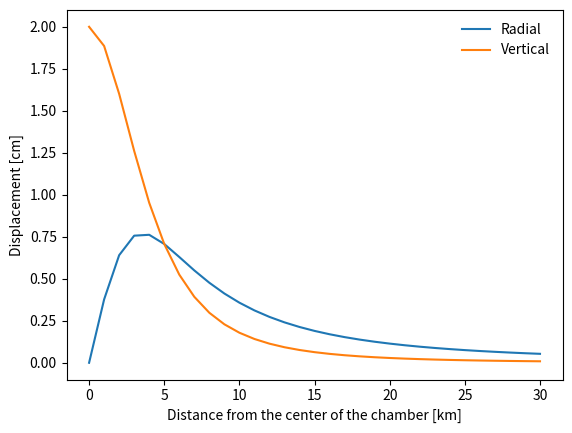
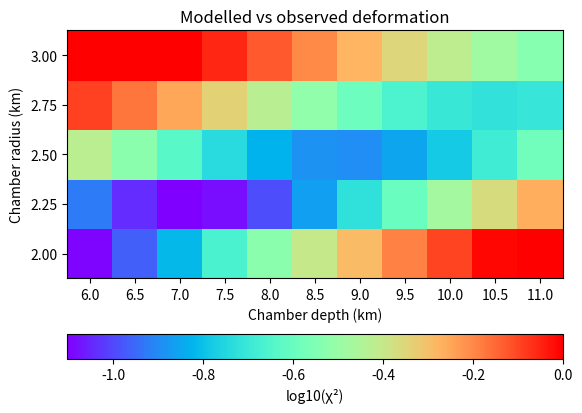

These charts were generated, in order, by the following Python code:
# Importing the main libraries we are going to use
import pandas as pd # Used to store the data 
import numpy as np # Used to perform the calculations
import matplotlib.pyplot as plt # Used to plot the data

# Creating a dataframe - don't worry too much about this for now
r = np.arange(0,31,1)
df = pd.DataFrame({'r': r, 'ur_m': [0]*len(r), 'uz_m': [0]*len(r)})

# Setting the main model parameters
G = 30 # Shear modulus [GPa]
dP = 20 # Pressure difference [MPa]
a = 1 # Chamber radius [km]
d = 5 # Chamber depth [km]

# Calculate the radial and vertical displacements
# To fill
# df['ur_m'] = 
# df['uz_m'] = 
# Answers
df['ur_m'] = (3*a**3*dP*df['r'])/(4*G*np.sqrt((d**2+df['r']**2)**3))
df['uz_m'] = (3*a**3*dP*d)/(4*G*np.sqrt((d**2+df['r']**2)**3))

# Convert the results to cm
df['ur_cm'] = df['ur_m']*1e2
df['uz_cm'] = df['uz_m']*1e2

# Display the results
print(df)

# Plotting the results
fig, ax = plt.subplots()
ax.plot(df['r'], df['ur_cm'], label='Radial')
ax.plot(df['r'], df['uz_cm'], label='Vertical')
ax.set_xlabel('Distance from the center of the chamber [km]')
ax.set_ylabel('Displacement [cm]')
plt.legend(frameon=False);

# Calculate the radial and vertical displacements
def get_deformation(df, a, d, dP, G):
    """
    Calculate the deformation components (radial and vertical) based on the given parameters.
    Parameters:
    df (DataFrame): A pandas DataFrame containing a column 'r' which represents the radial distance.
    a (float): Radius of the spherical source (km).
    d (float): Depth of the spherical source (km).
    dP (float): Pressure change in the spherical source (MPa).
    G (float): Shear modulus of the surrounding medium (GPa).
    Returns:
    DataFrame: The input DataFrame with two new columns:
        - 'mod_ur': Radial deformation component (cm).
        - 'mod_uz': Vertical deformation component (cm).
    """

    df['mod_ur'] = (3*a**3*dP*df['r'])/(4*G*np.sqrt((d**2+df['r']**2)**3))
    df['mod_uz'] = (3*a**3*dP*d)/(4*G*np.sqrt((d**2+df['r']**2)**3))
    return df

# Create a dataframe that contains the data observed at the stations
data = {
    'GNSS station': ['LP03', 'ARID', 'LP04', 'MOLU'],
    'r': [5.1, 5.8, 8.9, 10.7],
    'obs_uz': [0.220, 0.151, 0.098, 0.030],
    'obs_ur': [0.120, 0.196, 0.122, 0.045],
}
stations = pd.DataFrame(data).set_index('GNSS station')

# Updating the main model parameters
G = 30 # Shear modulus [GPa]
dP = 70 # Pressure difference [MPa]
a = 1.5 # Chamber radius [km]
d = 6 # Chamber depth [km]

# Calculate the modelled displacements
stations = get_deformation(stations,a,d,dP,G)

# Compute χ² for the radial and vertical displacements
# To fill
# stations['chi_ur'] = 
# stations['chi_uz'] = 

# Answers
stations['chi_ur'] = (stations['obs_ur'] - stations['mod_ur'])**2/stations['mod_ur']
stations['chi_uz'] = (stations['obs_uz'] - stations['mod_uz'])**2/stations['mod_uz']

# Compute the sum of χ² across all stations and components
chi2 = stations['chi_ur'].sum() + stations['chi_uz'].sum()
print(stations)
print(f"\nTotal χ² for a chamber depth of {d} km and a chamber radius of {a} km: {chi2:.2f}")


def get_chi2(df, a, d, dP, G):
    """
    Calculate the chi-squared (χ²) statistic for the radial and vertical displacements.
    Parameters:
    df (DataFrame): DataFrame containing observed and modeled deformation data.
    a (float): Radius of the spherical source (km).
    d (float): Depth of the spherical source (km).
    dP (float): Pressure change in the spherical source (MPa).
    G (float): Shear modulus of the surrounding medium (GPa).
    Returns:
    float: The sum of chi-squared (χ²) values for the radial and vertical displacements across all stations and components.
    """
    
    # Get the deformation
    tmp = get_deformation(df,a,d,dP,G)
    # Compute χ² for the radial and vertical displacements
    tmp['chi_ur'] = (tmp['obs_ur'] - tmp['mod_ur'])**2/tmp['mod_ur']
    tmp['chi_uz'] = (tmp['obs_uz'] - tmp['mod_uz'])**2/tmp['mod_uz']
    # Compute the sum of χ² across all stations and components
    return tmp['chi_ur'].sum() + tmp['chi_uz'].sum()  
    
# Set the ranges of radius and depth to explore   
a_range = np.arange(2, 3.25, 0.25)
d_range = np.arange(6, 11.25, 0.5)

# Create a dataframe to store the results
chi2_tot = pd.DataFrame(index=a_range, columns=d_range, dtype=float)
chi2_tot.index.name = 'Chamber depth (km)'
chi2_tot.columns.name = 'Chamber radius (km)'

# Iterate through the parameter ranges and calculate χ²
for ai in a_range:
    for di in d_range:
        chi2_tot.loc[ai, di] = get_chi2(stations, ai, di, dP, G)

# Plot the results
fig, ax = plt.subplots()
cax = ax.pcolor(d_range, a_range, np.log10(chi2_tot), cmap='rainbow', vmax=0)
ax.set(title='Modelled vs observed deformation', xlabel='Chamber depth (km)', ylabel='Chamber radius (km)', xticks=d_range, yticks=a_range, aspect=len(d_range)/len(a_range));
fig.colorbar(cax, ax=ax, label='log10(χ²)', orientation='horizontal')

# Print the best fitting parameters
best_fit = chi2_tot.stack().sort_values()
print('\nFive combinations of chamber depth and radius resulting in the lowest χ²:')
print(best_fit.reindex().head(5))